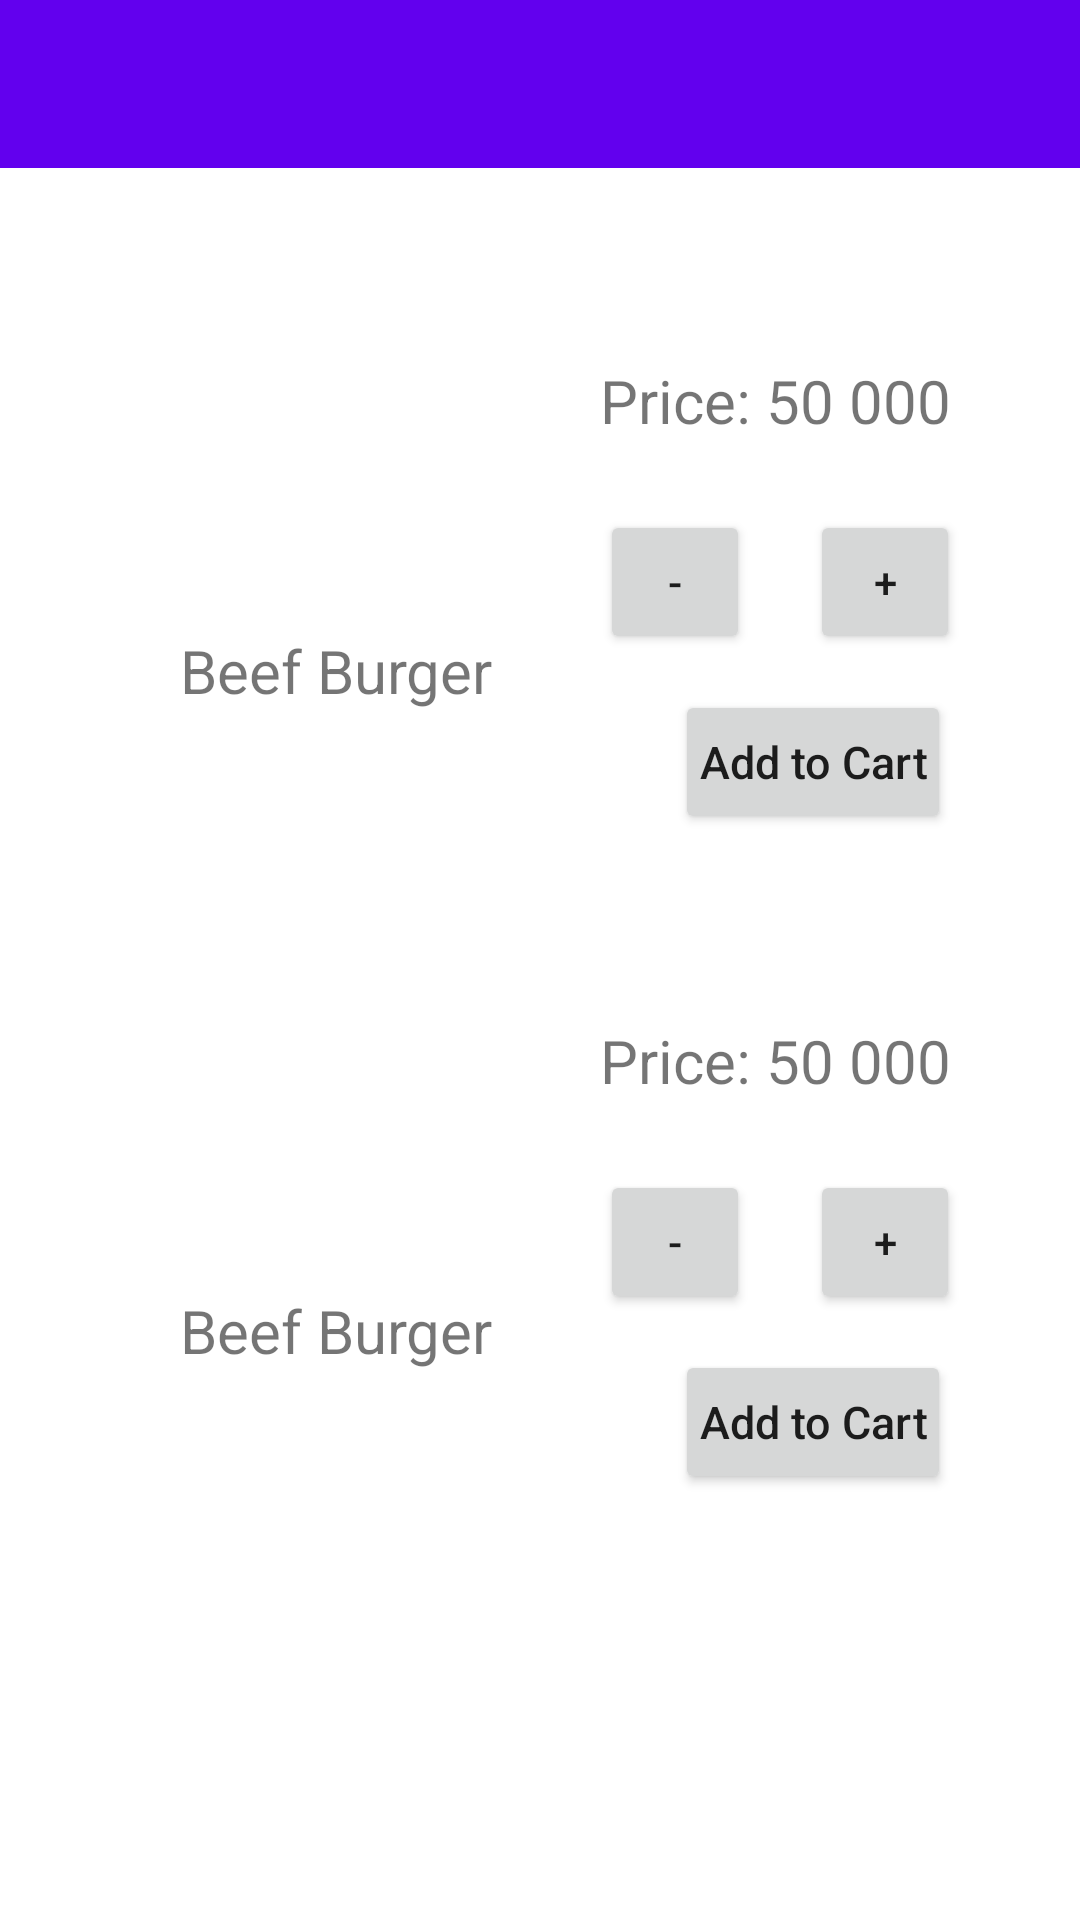

Reconstruct the res/layout file that produces this screen, plus the resources it refers to.
<!-- AndroidManifest.xml: application theme Theme.OnlyFood -->
<!-- res/layout/favorite_list.xml -->
<?xml version="1.0" encoding="utf-8"?>
<RelativeLayout
    xmlns:android="http://schemas.android.com/apk/res/android"
    android:layout_width="match_parent"
    android:layout_height="match_parent">

    <com.google.android.material.appbar.AppBarLayout
        android:layout_width="match_parent"
        android:layout_height="wrap_content"
        android:theme="@style/ThemeOverlay.AppCompat.Dark.ActionBar">


        <androidx.appcompat.widget.Toolbar
            android:id="@+id/favorite"
            android:layout_width="match_parent"
            android:layout_height="wrap_content"
            android:text="Thông báo"/>

    </com.google.android.material.appbar.AppBarLayout>

    <ImageView
        android:id="@+id/item_favorite"
        android:background="@drawable/beef"
        android:layout_width="150dp"
        android:layout_height="100dp"
        android:layout_marginLeft="25dp"
        android:layout_marginTop="100dp"
        />
    <TextView
        android:id="@+id/item_name"
        android:layout_width="wrap_content"
        android:layout_height="wrap_content"
        android:text="Beef Burger"
        android:layout_marginTop="210dp"
        android:layout_marginLeft="60dp"
        android:textSize="20sp"
        />

    <TextView
        android:id="@+id/item_price"
        android:layout_width="wrap_content"
        android:layout_height="wrap_content"
        android:text="Price: 50 000"
        android:layout_marginLeft="200dp"
        android:layout_marginTop="120dp"
        android:textSize="20sp"
        />

    <Button
        android:id="@+id/minus_btn"
        android:layout_width="50dp"
        android:layout_height="wrap_content"
        android:text="-"
        android:layout_marginTop="170dp"
        android:layout_marginLeft="200dp"
        android:clickable="true"
        />

    <TextView
        android:id="@+id/quantity"
        android:text="0"
        android:layout_width="80dp"
        android:layout_height="48dp"
        android:layout_marginTop="180dp"
        android:layout_marginLeft="280dp"
        android:textSize="15sp"

        />

    <Button
        android:id="@+id/plus_btn"
        android:layout_width="50dp"
        android:layout_height="wrap_content"
        android:text="+"
        android:layout_marginTop="170dp"
        android:layout_alignParentRight="true"
        android:layout_marginRight="40dp"
        android:clickable="true"
        />
    <Button
        android:id="@+id/cart_btn"
        android:layout_width="wrap_content"
        android:layout_height="wrap_content"
        android:padding="8dp"
        android:layout_marginTop="230dp"
        android:layout_marginLeft="225dp"
        android:text="Add to Cart"
        android:textAllCaps="false"
        android:textSize="15sp"/>

    <ImageView
        android:id="@+id/item_favorite"
        android:background="@drawable/beef"
        android:layout_width="150dp"
        android:layout_height="100dp"
        android:layout_marginLeft="25dp"
        android:layout_marginTop="320dp"
        />
    <TextView
        android:id="@+id/item_name"
        android:layout_width="wrap_content"
        android:layout_height="wrap_content"
        android:text="Beef Burger"
        android:layout_marginTop="430dp"
        android:layout_marginLeft="60dp"
        android:textSize="20sp"
        />

    <TextView
        android:id="@+id/item_price"
        android:layout_width="wrap_content"
        android:layout_height="wrap_content"
        android:text="Price: 50 000"
        android:layout_marginLeft="200dp"
        android:layout_marginTop="340dp"
        android:textSize="20sp"
        />

    <Button
        android:id="@+id/minus_btn"
        android:layout_width="50dp"
        android:layout_height="wrap_content"
        android:text="-"
        android:layout_marginTop="390dp"
        android:layout_marginLeft="200dp"
        android:clickable="true"
        />

    <TextView
        android:id="@+id/quantity"
        android:text="0"
        android:layout_width="80dp"
        android:layout_height="48dp"
        android:layout_marginTop="400dp"
        android:layout_marginLeft="280dp"
        android:textSize="15sp"

        />

    <Button
        android:id="@+id/plus_btn"
        android:layout_width="50dp"
        android:layout_height="wrap_content"
        android:text="+"
        android:layout_marginTop="390dp"
        android:layout_alignParentRight="true"
        android:layout_marginRight="40dp"
        android:clickable="true"
        />
    <Button
        android:id="@+id/cart_btn"
        android:layout_width="wrap_content"
        android:layout_height="wrap_content"
        android:padding="8dp"
        android:layout_marginTop="450dp"
        android:layout_marginLeft="225dp"
        android:text="Add to Cart"
        android:textAllCaps="false"
        android:textSize="15sp"/>

    
    


</RelativeLayout>
<!-- resources referenced by this layout -->
<resources>
  <style name="Theme.OnlyFood" parent="Theme.MaterialComponents.DayNight.NoActionBar">
          
          <item name="colorPrimary">@color/purple_500</item>
          <item name="colorPrimaryVariant">@color/purple_700</item>
          <item name="colorOnPrimary">@color/white</item>
          
          <item name="colorSecondary">@color/teal_200</item>
          <item name="colorSecondaryVariant">@color/teal_700</item>
          <item name="colorOnSecondary">@color/black</item>
          
          <item name="android:statusBarColor" tools:targetApi="l">?attr/colorOnSecondary</item>
          
      </style>
  <color name="purple_500">#FF6200EE</color>
  <color name="purple_700">#FF3700B3</color>
  <color name="white">#FFFFFF</color>
  <color name="teal_200">#FF03DAC5</color>
  <color name="teal_700">#FF018786</color>
  <color name="black">#FF000000</color>
</resources>
